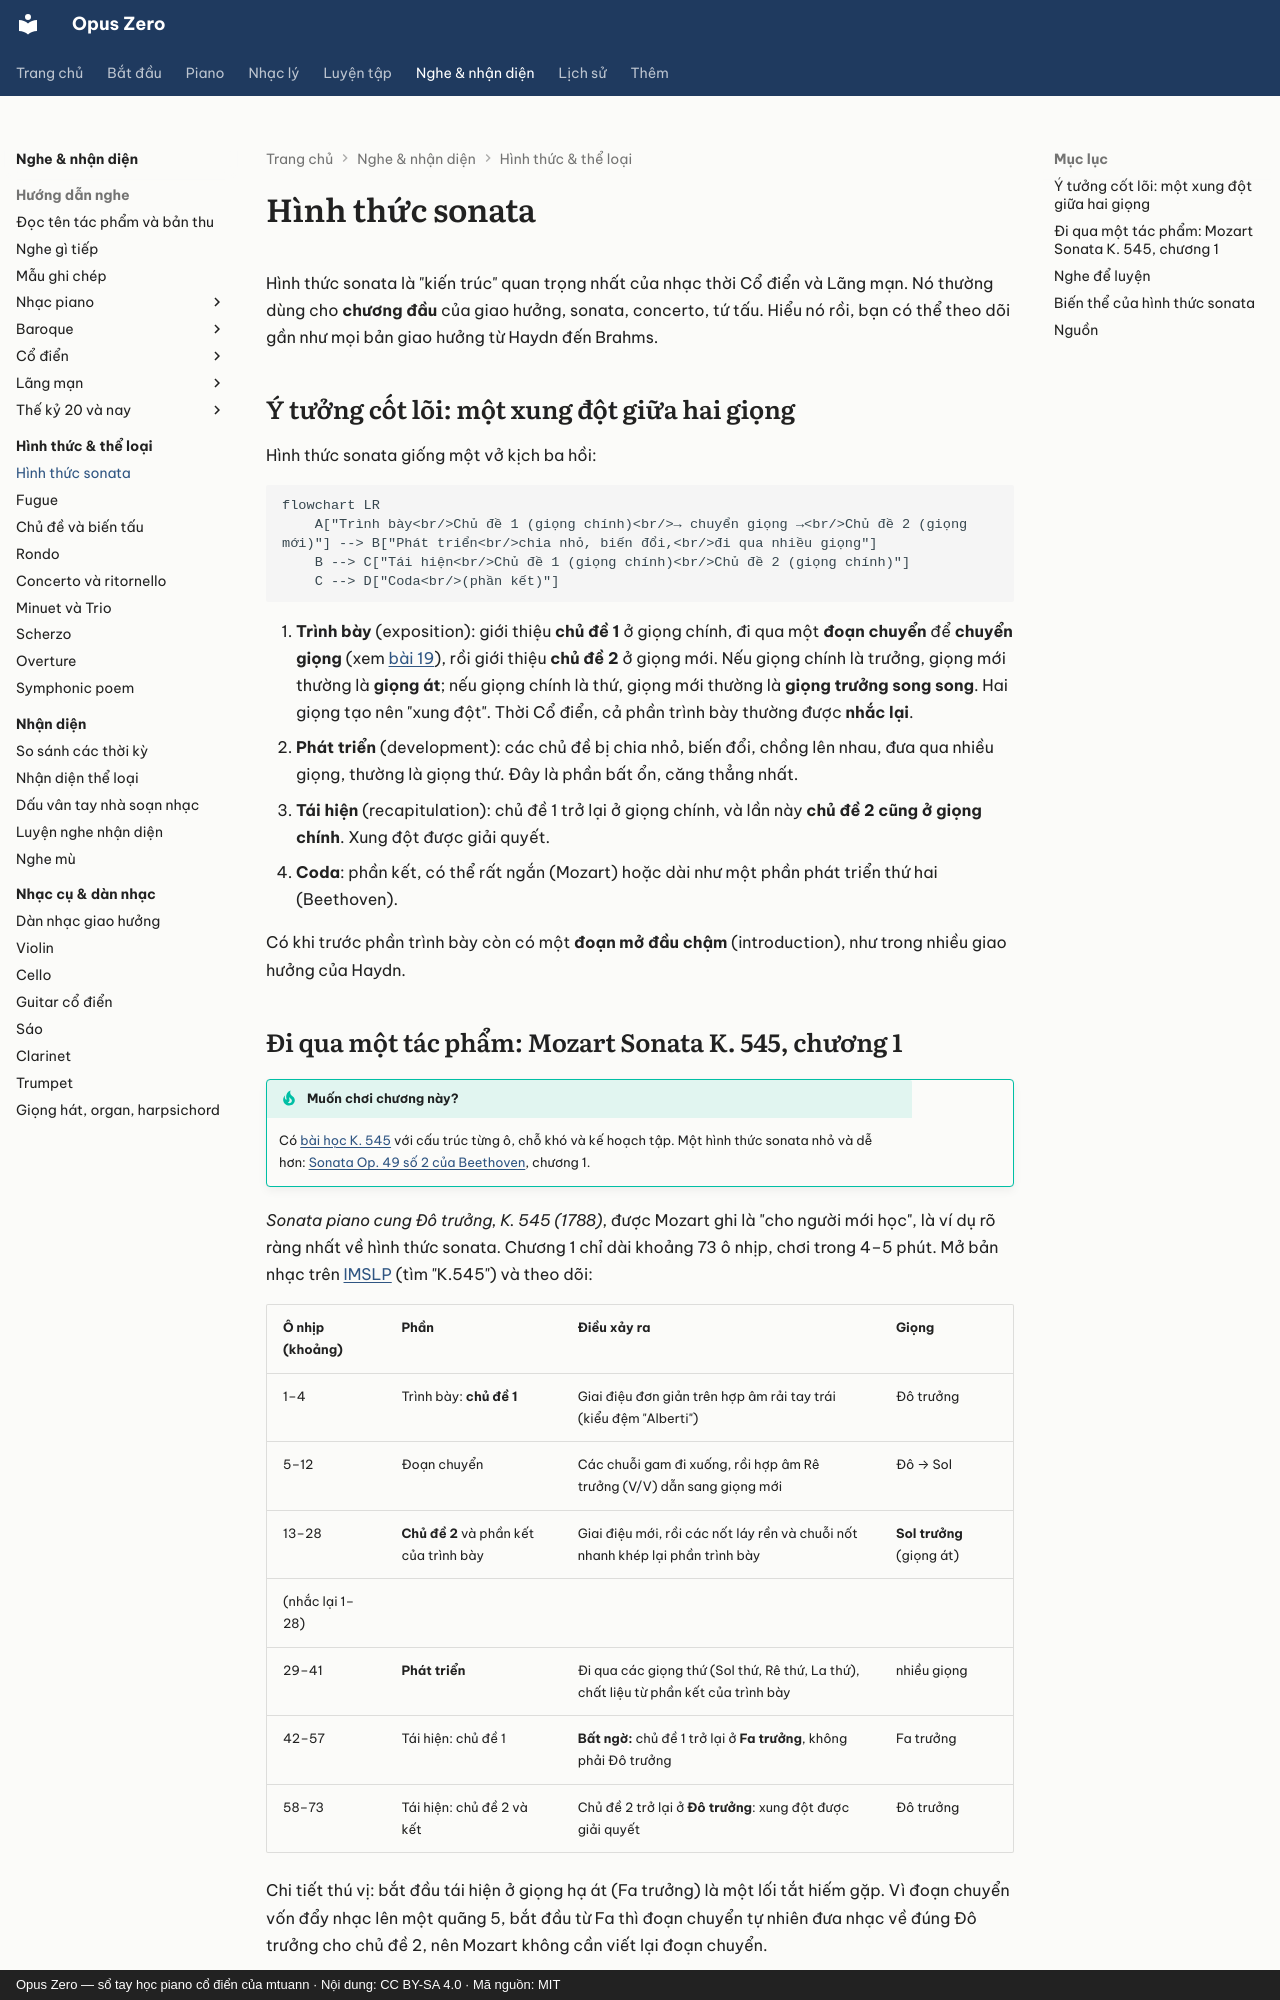

repository: mtuann/opus-zero · page: hinh-thuc/sonata/index.html · generator: mkdocs · copyright: Opus Zero — sổ tay học piano cổ điển của mtuann · Nội dung: CC BY-SA 4.0 · Mã nguồn: MIT

# Hình thức sonata

Hình thức sonata là "kiến trúc" quan trọng nhất của nhạc thời Cổ điển và Lãng mạn. Nó thường dùng cho **chương đầu** của giao hưởng, sonata, concerto, tứ tấu. Hiểu nó rồi, bạn có thể theo dõi gần như mọi bản giao hưởng từ Haydn đến Brahms.

## Ý tưởng cốt lõi: một xung đột giữa hai giọng

Hình thức sonata giống một vở kịch ba hồi:

```mermaid
flowchart LR
    A["Trình bày<br/>Chủ đề 1 (giọng chính)<br/>→ chuyển giọng →<br/>Chủ đề 2 (giọng mới)"] --> B["Phát triển<br/>chia nhỏ, biến đổi,<br/>đi qua nhiều giọng"]
    B --> C["Tái hiện<br/>Chủ đề 1 (giọng chính)<br/>Chủ đề 2 (giọng chính)"]
    C --> D["Coda<br/>(phần kết)"]
```

1. **Trình bày** (exposition): giới thiệu **chủ đề 1** ở giọng chính, đi qua một **đoạn chuyển** để **chuyển giọng** (xem [bài 19](../nhac-ly/19-at-phu-chuyen-giong.md)), rồi giới thiệu **chủ đề 2** ở giọng mới. Nếu giọng chính là trưởng, giọng mới thường là **giọng át**; nếu giọng chính là thứ, giọng mới thường là **giọng trưởng song song**. Hai giọng tạo nên "xung đột". Thời Cổ điển, cả phần trình bày thường được **nhắc lại**.
2. **Phát triển** (development): các chủ đề bị chia nhỏ, biến đổi, chồng lên nhau, đưa qua nhiều giọng, thường là giọng thứ. Đây là phần bất ổn, căng thẳng nhất.
3. **Tái hiện** (recapitulation): chủ đề 1 trở lại ở giọng chính, và lần này **chủ đề 2 cũng ở giọng chính**. Xung đột được giải quyết.
4. **Coda**: phần kết, có thể rất ngắn (Mozart) hoặc dài như một phần phát triển thứ hai (Beethoven).

Có khi trước phần trình bày còn có một **đoạn mở đầu chậm** (introduction), như trong nhiều giao hưởng của Haydn.
